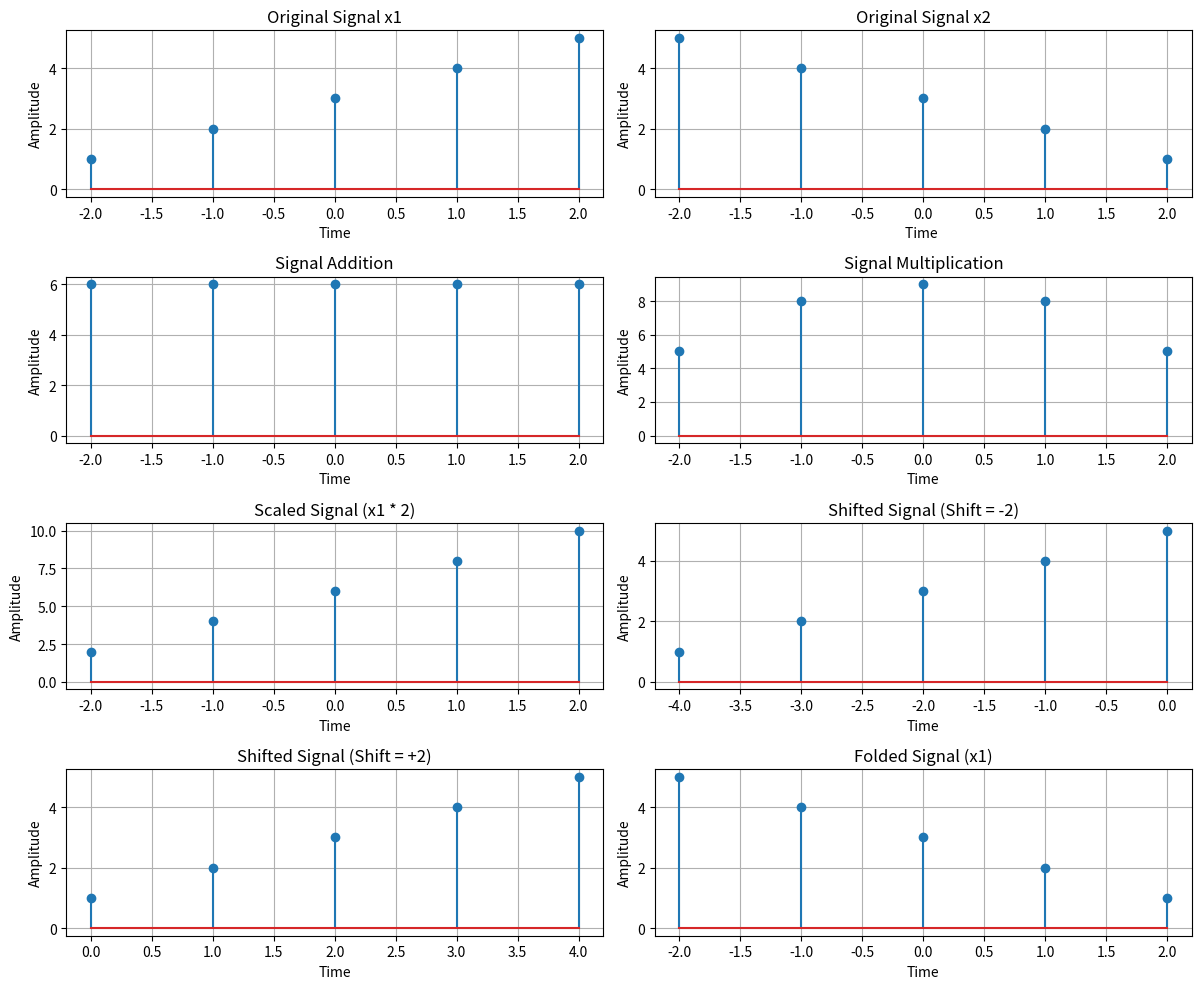

This figure's Python source:
import numpy as np
import matplotlib.pyplot as plt

# Function to add two signals
def signal_addition(x1, x2):
    return x1 + x2

# Function to multiply two signals
def signal_multiplication(x1, x2):
    return x1 * x2

# Function to scale a signal
def signal_scaling(x, alpha):
    return alpha * x

# Function to shift indices only (not the amplitude)
def signal_shifting(n, shift):
    return n + shift  # Only shift the indices

# Function to fold (reverse) a signal
def signal_folding(x):
    return np.flip(x)  # Flip both values & indices

# Example signal
n = np.array([-2, -1, 0, 1, 2])  # Time indices
x1 = np.array([1, 2, 3, 4, 5])   # First signal
x2 = np.array([5, 4, 3, 2, 1])   # Second signal

# Perform operations
added_signal = signal_addition(x1, x2)
multiplied_signal = signal_multiplication(x1, x2)
scaled_signal = signal_scaling(x1, 2)
shifted_signal1 = signal_shifting(n, -2)  # Shifted indices only
shifted_signal2 = signal_shifting(n, +2)  # Shifted indices only
folded_signal = signal_folding(x1)  # Folded indices

# Plot the results
plt.figure(figsize=(12, 10))

plt.subplot(4, 2, 1)
plt.stem(n, x1)
plt.xlabel("Time")
plt.ylabel("Amplitude")
plt.title("Original Signal x1")
plt.grid()

plt.subplot(4, 2, 2)
plt.stem(n, x2)
plt.xlabel("Time ")
plt.ylabel("Amplitude")
plt.title("Original Signal x2")
plt.grid()

plt.subplot(4, 2, 3)
plt.stem(n, added_signal)
plt.xlabel("Time")
plt.ylabel("Amplitude")
plt.title("Signal Addition")
plt.grid()

plt.subplot(4, 2, 4)
plt.stem(n, multiplied_signal)
plt.xlabel("Time")
plt.ylabel("Amplitude")
plt.title("Signal Multiplication")
plt.grid()

plt.subplot(4, 2, 5)
plt.stem(n, scaled_signal)
plt.xlabel("Time")
plt.ylabel("Amplitude")
plt.title("Scaled Signal (x1 * 2)")
plt.grid()

plt.subplot(4, 2, 6)
plt.stem(shifted_signal1, x1) 
plt.xlabel("Time")
plt.ylabel("Amplitude")
plt.title("Shifted Signal (Shift = -2)")
plt.grid()

plt.subplot(4, 2, 7)
plt.stem(shifted_signal2,x1) 
plt.xlabel("Time")
plt.ylabel("Amplitude")
plt.title("Shifted Signal (Shift = +2)")
plt.grid()

plt.subplot(4, 2, 8)
plt.stem(n, folded_signal)
plt.xlabel("Time")
plt.ylabel("Amplitude")  
plt.title("Folded Signal (x1)")
plt.grid()

plt.tight_layout()
plt.show()
